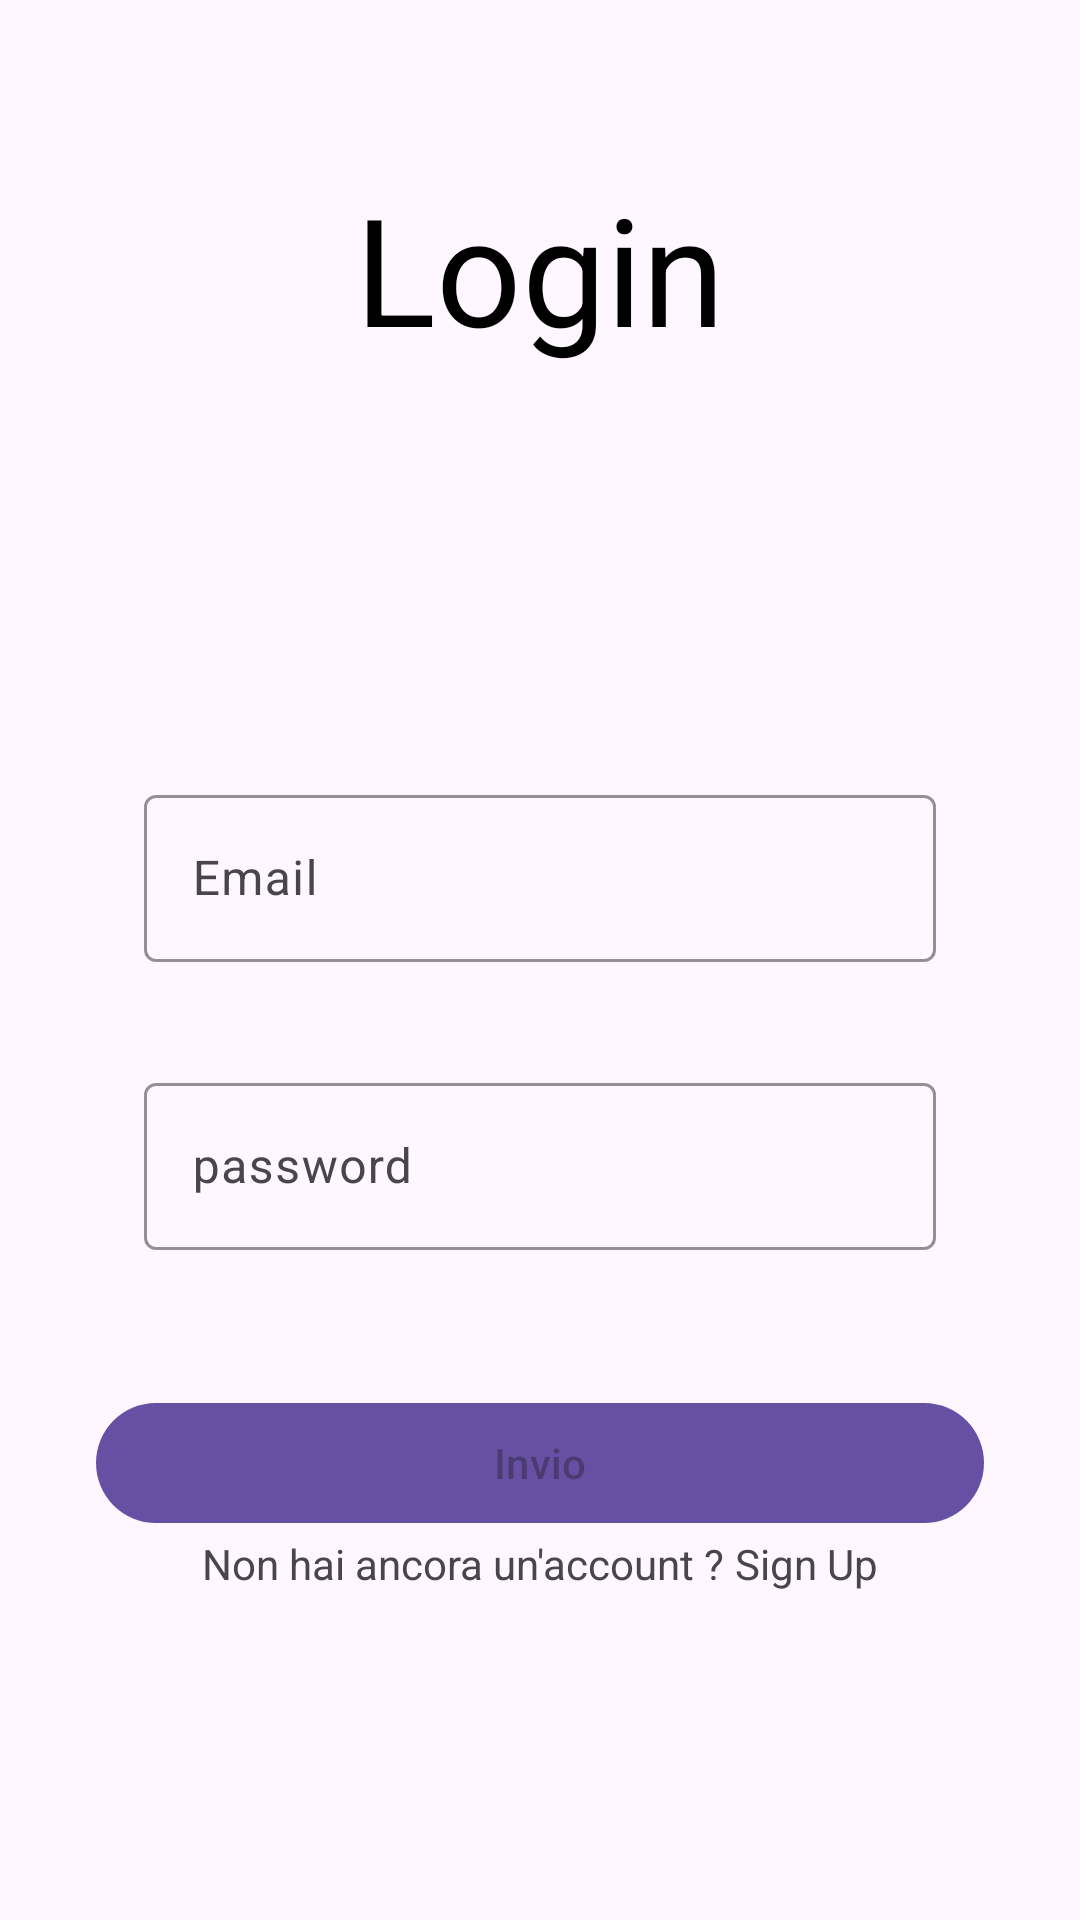

This screen was rendered from an Android layout file. Write that file and the resources it references.
<!-- AndroidManifest.xml: application theme Theme.SBI -->
<!-- res/layout/activity_login.xml -->
<?xml version="1.0" encoding="utf-8"?>
<ScrollView xmlns:android="http://schemas.android.com/apk/res/android"
    xmlns:app="http://schemas.android.com/apk/res-auto"
    xmlns:tools="http://schemas.android.com/tools"
    android:layout_width="match_parent"
    android:layout_height="match_parent"
    tools:context=".LoginActivity">

    <LinearLayout
        android:layout_width="match_parent"
        android:layout_height="wrap_content"
        android:orientation="vertical"
        android:layout_marginStart="32dp"
        android:layout_marginEnd="32dp">

        <androidx.constraintlayout.widget.ConstraintLayout
            android:layout_width="wrap_content"
            android:layout_height="wrap_content"
            android:layout_marginTop="32dp"
            >


        </androidx.constraintlayout.widget.ConstraintLayout>

        <TextView
            android:layout_width="match_parent"
            android:layout_height="wrap_content"
            android:text="Login"
            android:textAlignment="center"
            android:textColor="@color/black"
            android:textSize="50dp"
            android:layout_marginTop="24dp"
            />

        <com.google.android.material.textfield.TextInputLayout

            android:layout_width="match_parent"
            android:layout_height="wrap_content"
            style="@style/Widget.Material3.AutoCompleteTextView.OutlinedBox"
            android:hint="Email"

            android:layout_marginTop="120dp"
            app:boxStrokeColor="@color/black"
            >

            <com.google.android.material.textfield.TextInputEditText android:id="@+id/editTextemailLI"
                android:layout_width="match_parent"
                android:layout_height="wrap_content"
                android:textColor="@color/black"
                android:inputType="text"
                android:singleLine="true"

                />
        </com.google.android.material.textfield.TextInputLayout>

        <com.google.android.material.textfield.TextInputLayout

            android:layout_width="match_parent"
            android:layout_height="wrap_content"
            style="@style/Widget.Material3.AutoCompleteTextView.OutlinedBox"
            android:hint="password"
            android:layout_marginTop="1dp"
            app:boxStrokeColor="@color/black"
            >

            <com.google.android.material.textfield.TextInputEditText
                android:id="@+id/editTextpasswdLI"
                android:layout_width="match_parent"
                android:layout_height="wrap_content"
                android:textColor="@color/black"
                android:inputType="textPassword"
                android:singleLine="true"

                />
        </com.google.android.material.textfield.TextInputLayout>




        <com.google.android.material.button.MaterialButton
            android:layout_width="match_parent"
            android:layout_height="match_parent"
            android:layout_marginTop="30dp"
            android:hint="Invio"

            android:id="@+id/btnLogin"

            >

        </com.google.android.material.button.MaterialButton>

        <LinearLayout
            android:layout_width="match_parent"
            android:layout_height="wrap_content"
            android:gravity="center"
            android:orientation="horizontal"
            >
            <TextView
                android:layout_width="wrap_content"
                android:layout_height="wrap_content"
                android:text="Non hai ancora un'account ? "/>

            <TextView
                android:layout_width="wrap_content"
                android:layout_height="wrap_content"
                android:text="Sign Up"
                android:id="@+id/l"

                />

        </LinearLayout>




    </LinearLayout>




</ScrollView>
<!-- resources referenced by this layout -->
<resources>
  <color name="black">#FF000000</color>
  <style name="Theme.SBI" parent="Base.Theme.SBI" />
  <style name="Base.Theme.SBI" parent="Theme.Material3.DayNight.NoActionBar">
          
          
      </style>
</resources>
